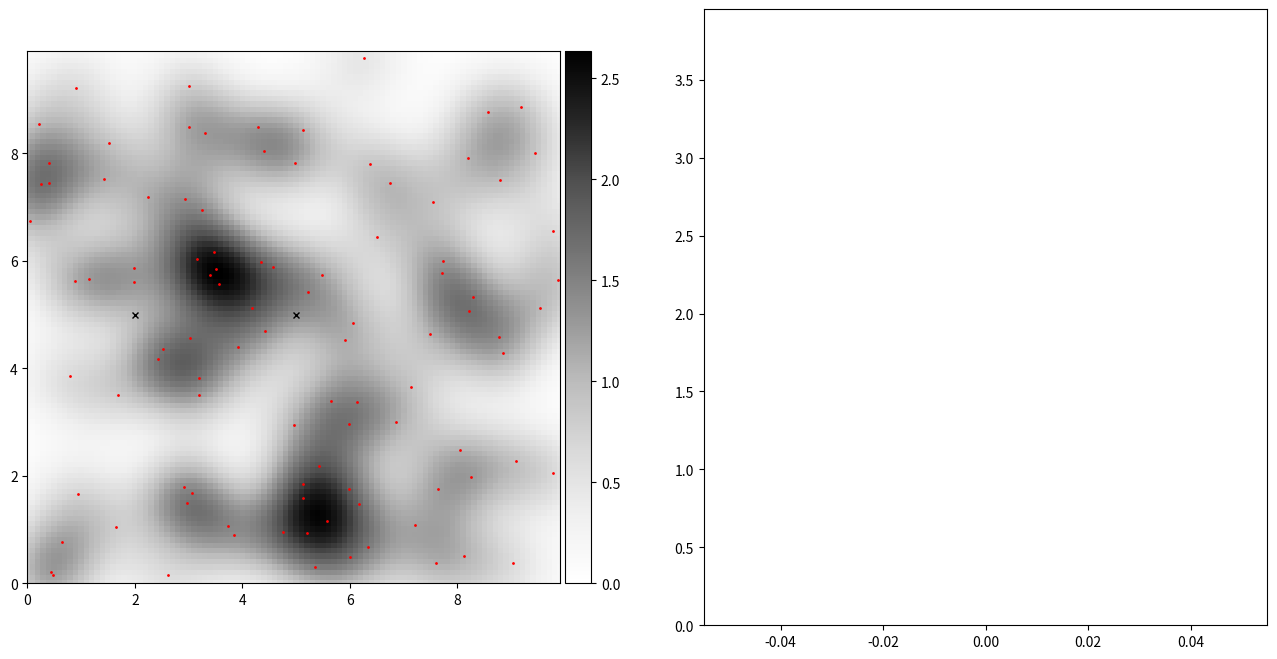

The script that saved this image: (Note: this script raises an exception after producing the figure.)
import numpy
import matplotlib.pyplot as plt
from mpl_toolkits.axes_grid1 import make_axes_locatable


# --- PARTICLES
numpy.random.seed(10)
N=100
L=10
X = numpy.random.random(N)*L
Y = numpy.random.random(N)*L
Z = numpy.random.random(N)*L
C= numpy.array(list(zip(X,Y,Z)))


# --- FLAGS
h = 1 # smoothing length
STEP = 0.1

# --- AUTO-FLAGS
# Original Bounds
# OBX = [min(X),max(X)]
# OBY = [min(Y),max(Y)]
# OBZ = [min(Z),max(Z)]
OBX = [0,L]
OBY = [0,L]
OBZ = [0,L]
# Extended Bounds
EBX = OBX + 2*h * numpy.array([-1,1])
EBY = OBY + 2*h * numpy.array([-1,1])
EBZ = OBZ + 2*h * numpy.array([-1,1])
# Image Dimensions
DX = numpy.int32((EBX[1]-EBX[0])/STEP)
DY = numpy.int32((EBY[1]-EBY[0])/STEP)
DZ = numpy.int32((EBZ[1]-EBZ[0])/STEP)


# --- DESNITY MAP
density  = numpy.zeros((DX,DY))

# Kernel at orgin
def CubicSpline(q):
    sigma_2=10/(7*numpy.pi*(h**2))
    mask01 = (0<=q)&(q<=1)
    mask12 = (1<q)&(q<=2)
    mask2_ = (2<q)
    k01 = sigma_2 * (1-(1.5*(q**2)*(1-(q/2))))
    k12 = (sigma_2/4) * ((2-q)**3)
    k2_ = 0
    k=k01*mask01 + k12*mask12 #+ k2_ * mask2_
    return k


def FullKernelatOrgin(h):
    rx=numpy.arange(-2*h,2*h,STEP)
    ry=numpy.arange(-2*h,2*h,STEP)
    RX,RY = numpy.meshgrid(rx,ry)
    q = numpy.sqrt(numpy.power(RX,2)+numpy.power(RY,2))/h
    k = CubicSpline(q)
    return RX,RY,k

rx,ry,k=FullKernelatOrgin(h)



def XC_2_Index(xc):return numpy.int32(( (xc-EBX[0])/(EBX[1]-EBX[0]) ) * DX)
def YC_2_Index(yc):return numpy.int32(( (yc-EBX[0])/(EBX[1]-EBX[0]) ) * DX)

for ci in C:
    px = ci[0]+rx
    py = ci[1]+ry
    pi = XC_2_Index(px)
    pj = YC_2_Index(py)
    density[pi,pj] += k



# --- SIGHTLINE
# create points to stop and scan for particles
scan_from = [2,5]
scan_to = [8,8]
scan_N = 100
stop_X = numpy.linspace(scan_from[0],scan_to[0],scan_N)
stop_Y = numpy.linspace(scan_from[1],scan_to[1],scan_N)
stops = numpy.array(list(zip(stop_X,stop_Y)))

# --- Curved line
theta = numpy.linspace(0,4*numpy.pi,scan_N)
cstop_X = 5 + 0.2 * theta * numpy.cos(theta)
cstop_Y = 5 + 0.2 * theta * numpy.sin(theta)
cstops = numpy.array(list(zip(cstop_X,cstop_Y)))


# create kd tree to quickly look for nearest particles
from scipy import spatial
kdt = spatial.cKDTree(C[:,0:2])
def ProbeDensity(stops):
    density = numpy.zeros(len(stops))
    for i,stop in enumerate(stops):
        neighbours_index=kdt.query_ball_point(stop,2*h)
        neighbours = kdt.data[neighbours_index]
        n= neighbours
        q = numpy.sqrt(numpy.power(n[:,0]-stop[0],2)+numpy.power(n[:,1]-stop[1],2))/h
        density[i] = numpy.sum(CubicSpline(q))
    return density



def ShowDensity(stops,color,frc=scan_N):
    # mask for animation
    stops = stops[:frc]

    density = ProbeDensity(stops)
    ax[0].plot(stops[:,0],stops[:,1],'-',ms=2,lw=1,c=color)
    ax[0].plot(stops[0,0],stops[0,1],'xk',ms=5)
    # ax[0].plot(stops[-1,0],stops[-1,1],'',ms=5)
    ax[1].plot(density,c=color)


# ShowDensity(stops,'b')
# ShowDensity(cstops,'g')
# # --- BEAUTIFICATION
# ax[0].set_xlim(OBX[0],OBX[1]-STEP)
# ax[0].set_ylim(OBY[0],OBY[1]-STEP)
# # plt.show()


# Animation Frames
frc=0
while frc<=scan_N:
    print("Frame",frc,": ",end="",flush=True)

    fig,ax=plt.subplots(1,2,figsize=(16,8))

    ax[0].plot(X,Y,'.r',ms=2)

    im=ax[0].imshow(density.T,extent=numpy.array(numpy.array([EBX,EBY]).flatten())-STEP/2,origin="lower",cmap="Greys")
    divider = make_axes_locatable(ax[0])
    cax = divider.append_axes('right', size='5%', pad=0.05)
    plt.colorbar(im,cax)



    frc+=1
    ShowDensity(stops,'b',frc)
    ShowDensity(cstops,'g',frc)
    # --- BEAUTIFICATION
    ax[0].set_xlim(OBX[0],OBX[1]-STEP)
    ax[0].set_ylim(OBY[0],OBY[1]-STEP)
    ax[1].set_ylim(0,numpy.max(density)*1.5)
    plt.savefig(f"/mnt/home/<user>/cranit/Repo/MPAnalysis/temp/anim/sph_dens_prob_2d/fr_{frc}.png",dpi=300)
    plt.close()
    print("Done",flush=True)

